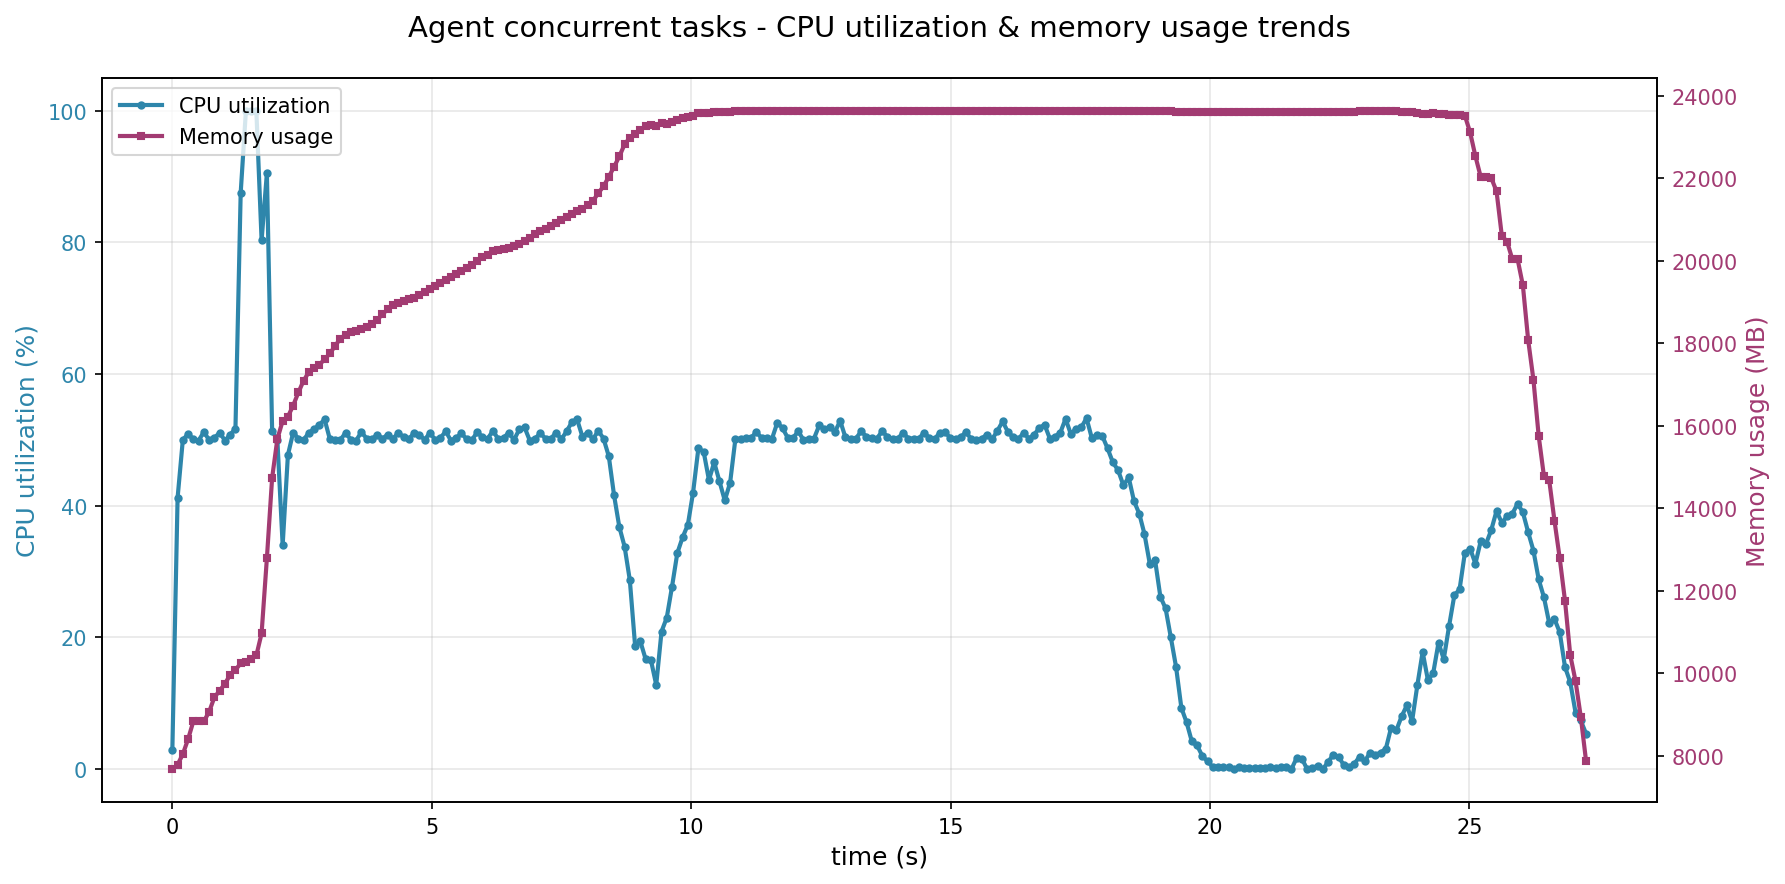

The data file committed next to this chart (first rows):
time_s, cpu_percent, memory_mb, cur_time
0.0, 2.9, 7671, 2025-11-27 16:38:10
0.101, 41.2, 7779, 2025-11-27 16:38:10
0.202, 50.0, 8036, 2025-11-27 16:38:11
0.303, 50.9, 8398, 2025-11-27 16:38:11
0.405, 50.1, 8831, 2025-11-27 16:38:11
0.506, 49.9, 8831, 2025-11-27 16:38:11
0.607, 51.2, 8834, 2025-11-27 16:38:11
0.708, 50.0, 9057, 2025-11-27 16:38:11
0.81, 50.3, 9415, 2025-11-27 16:38:11
0.912, 51.1, 9572, 2025-11-27 16:38:11
1.014, 49.9, 9743, 2025-11-27 16:38:11
1.115, 50.8, 9960, 2025-11-27 16:38:11
1.216, 51.7, 10080, 2025-11-27 16:38:12
1.317, 87.5, 10235, 2025-11-27 16:38:12
1.418, 100.0, 10275, 2025-11-27 16:38:12
1.519, 100.0, 10346, 2025-11-27 16:38:12
1.619, 100.0, 10429, 2025-11-27 16:38:12
1.72, 80.3, 10964, 2025-11-27 16:38:12
1.822, 90.5, 12786, 2025-11-27 16:38:12
1.923, 51.4, 14736, 2025-11-27 16:38:12
2.024, 50.0, 15680, 2025-11-27 16:38:12
2.126, 34.0, 16119, 2025-11-27 16:38:12
2.227, 47.7, 16219, 2025-11-27 16:38:13
2.328, 51.1, 16491, 2025-11-27 16:38:13
2.429, 50.2, 16808, 2025-11-27 16:38:13
2.53, 50.0, 17095, 2025-11-27 16:38:13
2.631, 51.1, 17303, 2025-11-27 16:38:13
2.733, 51.6, 17403, 2025-11-27 16:38:13
2.834, 52.3, 17483, 2025-11-27 16:38:13
2.935, 53.1, 17612, 2025-11-27 16:38:13
3.036, 50.1, 17754, 2025-11-27 16:38:13
3.137, 50.0, 17937, 2025-11-27 16:38:13
3.238, 50.0, 18115, 2025-11-27 16:38:14
3.34, 51.1, 18214, 2025-11-27 16:38:14
3.441, 50.0, 18272, 2025-11-27 16:38:14
3.542, 49.9, 18311, 2025-11-27 16:38:14
3.643, 51.2, 18338, 2025-11-27 16:38:14
3.745, 50.2, 18394, 2025-11-27 16:38:14
3.847, 50.1, 18470, 2025-11-27 16:38:14
3.949, 50.8, 18565, 2025-11-27 16:38:14
4.05, 50.2, 18710, 2025-11-27 16:38:14
4.153, 50.8, 18825, 2025-11-27 16:38:15
4.255, 50.2, 18918, 2025-11-27 16:38:15
4.356, 51.1, 18983, 2025-11-27 16:38:15
4.457, 50.4, 19031, 2025-11-27 16:38:15
4.559, 50.1, 19072, 2025-11-27 16:38:15
4.66, 51.1, 19108, 2025-11-27 16:38:15
4.761, 50.8, 19168, 2025-11-27 16:38:15
4.863, 50.0, 19244, 2025-11-27 16:38:15
4.964, 51.1, 19326, 2025-11-27 16:38:15
5.065, 50.0, 19398, 2025-11-27 16:38:15
5.167, 50.3, 19468, 2025-11-27 16:38:16
5.268, 51.3, 19546, 2025-11-27 16:38:16
5.369, 49.9, 19612, 2025-11-27 16:38:16
5.471, 50.3, 19681, 2025-11-27 16:38:16
5.572, 51.0, 19752, 2025-11-27 16:38:16
5.673, 50.1, 19828, 2025-11-27 16:38:16
5.775, 50.0, 19906, 2025-11-27 16:38:16
5.876, 51.2, 20004, 2025-11-27 16:38:16
5.977, 50.4, 20095, 2025-11-27 16:38:16
... 210 more rows
